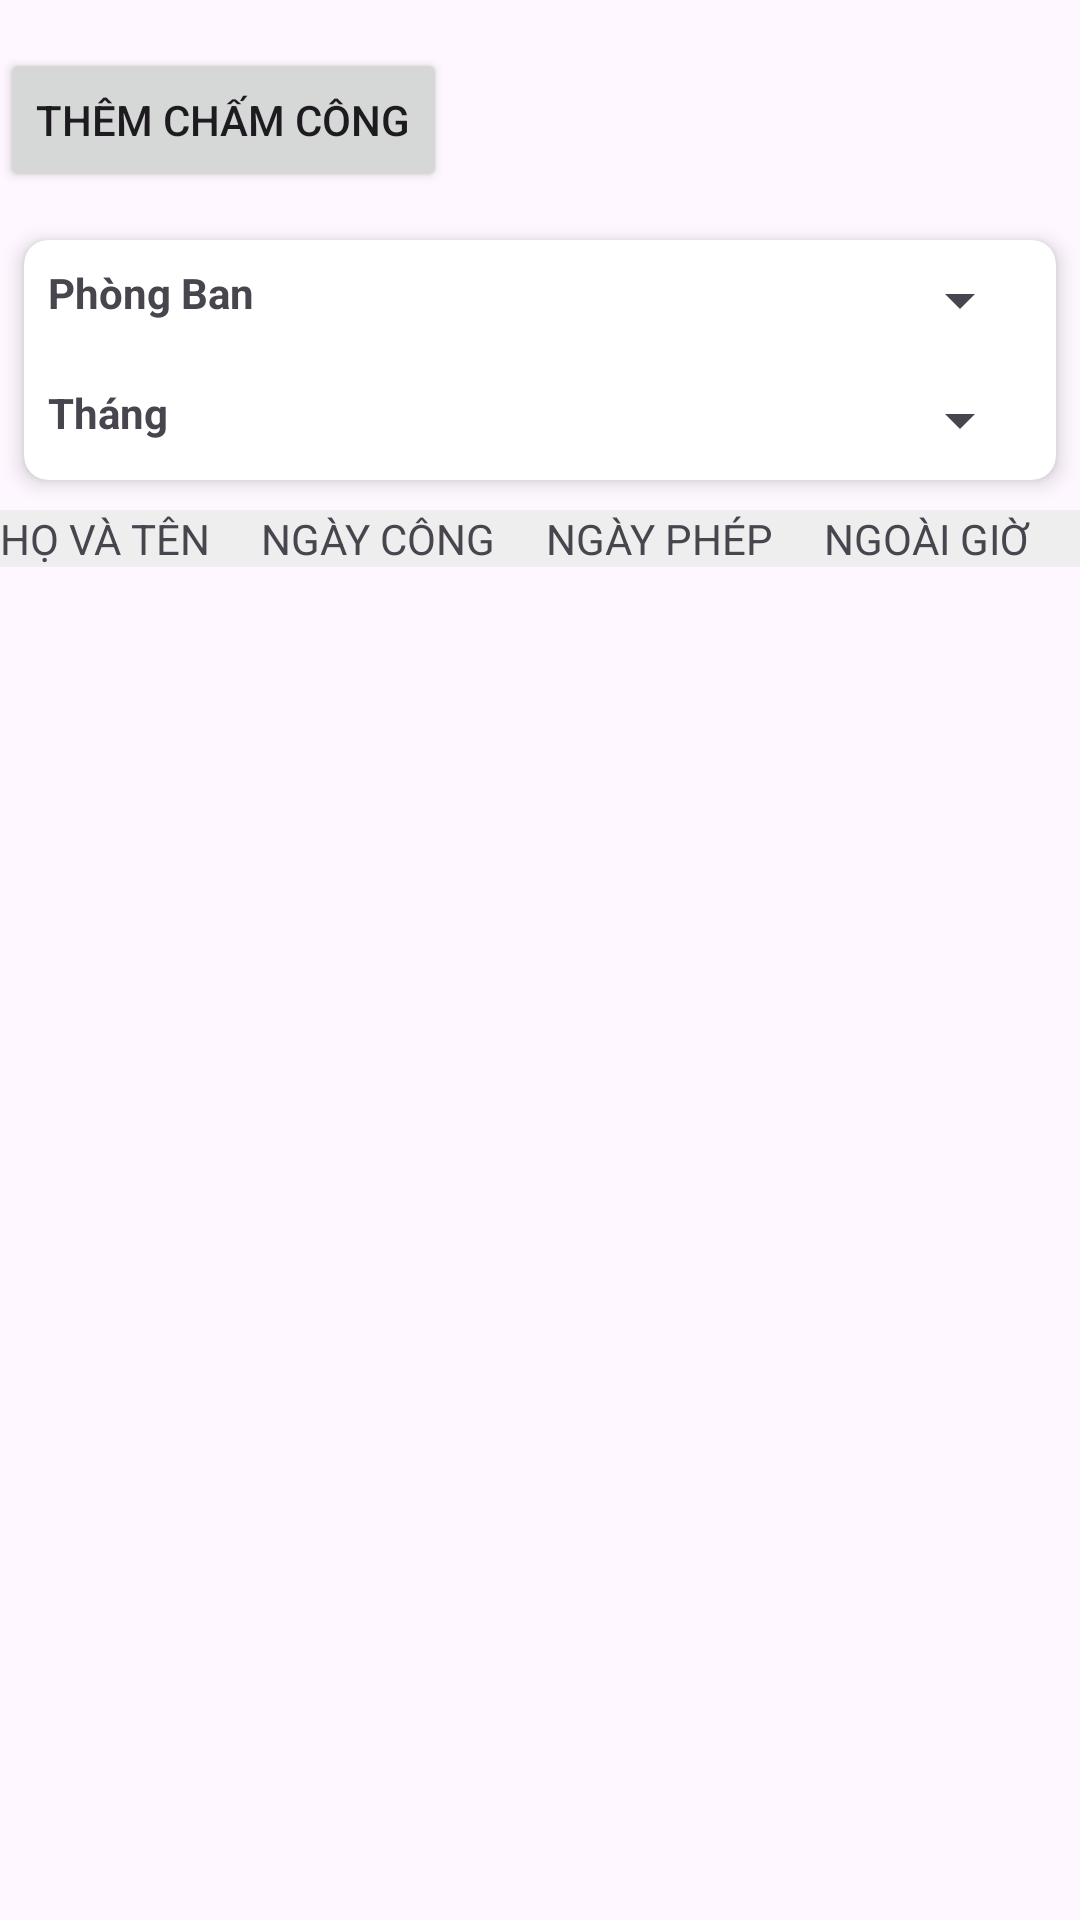

Here is an Android app screen rendered from its layout file. Give the layout XML and the strings, colors and styles it references.
<!-- AndroidManifest.xml: application theme Theme.Qlns -->
<!-- res/layout/hienthichamcong.xml -->
<?xml version="1.0" encoding="utf-8"?>
<RelativeLayout xmlns:android="http://schemas.android.com/apk/res/android"
    android:layout_width="match_parent"
    android:layout_height="match_parent"
    xmlns:app="http://schemas.android.com/apk/res-auto">

    <LinearLayout
        android:layout_width="match_parent"
        android:layout_height="match_parent"
        android:orientation="vertical">

        <LinearLayout
            android:layout_width="match_parent"
            android:layout_height="662dp"
            android:orientation="vertical">

            <Button
                android:id="@+id/btnThemChamCong"
                android:layout_width="wrap_content"
                android:layout_height="wrap_content"
                android:layout_marginTop="16dp"
                android:onClick="goToChamCongActivity"
                android:text="Thêm Chấm Công" />

            <androidx.cardview.widget.CardView
                android:layout_width="match_parent"
                android:layout_height="wrap_content"
                android:layout_marginStart="8dp"
                android:layout_marginTop="16dp"
                android:layout_marginEnd="8dp"
                app:cardCornerRadius="8dp"
                app:cardElevation="4dp">


                <LinearLayout
                    android:layout_width="match_parent"
                    android:layout_height="wrap_content"
                    android:orientation="vertical"
                    android:padding="8dp">

                    
                    <LinearLayout
                        android:layout_width="match_parent"
                        android:layout_height="wrap_content"
                        android:orientation="horizontal">

                        <TextView
                            android:id="@+id/textView26"
                            android:layout_width="0dp"
                            android:layout_height="wrap_content"
                            android:layout_weight="1"
                            android:text="Phòng Ban"
                            android:textStyle="bold" />

                        <Spinner
                            android:id="@+id/spinnerPhongBan"
                            android:layout_width="wrap_content"
                            android:layout_height="wrap_content"
                            android:layout_gravity="end" />

                    </LinearLayout>

                    
                    <LinearLayout
                        android:layout_width="match_parent"
                        android:layout_height="wrap_content"
                        android:orientation="horizontal"
                        android:layout_marginTop="16dp">

                        <TextView
                            android:id="@+id/textView27"
                            android:layout_width="0dp"
                            android:layout_height="wrap_content"
                            android:layout_weight="1"
                            android:text="Tháng"
                            android:textStyle="bold" />

                        <Spinner
                            android:id="@+id/spinnerThang_HienThi"
                            android:layout_width="wrap_content"
                            android:layout_height="wrap_content"
                            android:layout_gravity="end" />

                    </LinearLayout>
                </LinearLayout>

            </androidx.cardview.widget.CardView>


            <LinearLayout
                android:layout_width="match_parent"
                android:layout_height="wrap_content"
                android:layout_marginTop="10dp"
                android:orientation="horizontal">

                <TextView
                    android:id="@+id/textView15"
                    android:layout_width="wrap_content"
                    android:layout_height="wrap_content"
                    android:layout_weight="1"
                    android:background="#EFEEEE"
                    android:text="HỌ VÀ TÊN" />

                <TextView
                    android:id="@+id/textView16"
                    android:layout_width="wrap_content"
                    android:layout_height="wrap_content"
                    android:layout_weight="1"
                    android:background="#EFEEEE"
                    android:text="NGÀY CÔNG" />

                <TextView
                    android:id="@+id/textView17"
                    android:layout_width="wrap_content"
                    android:layout_height="wrap_content"
                    android:layout_weight="1"
                    android:background="#EFEEEE"
                    android:text="NGÀY PHÉP" />

                <TextView
                    android:id="@+id/textView19"
                    android:layout_width="wrap_content"
                    android:layout_height="wrap_content"
                    android:layout_weight="1"
                    android:background="#EFEEEE"
                    android:text="NGOÀI GIỜ" />
            </LinearLayout>

            <ListView
                android:id="@+id/listView_HienThiChamCong"
                android:layout_width="match_parent"
                android:layout_height="wrap_content" />

        </LinearLayout>

        <LinearLayout
            android:id="@+id/linearLayout6"
            android:layout_width="match_parent"
            android:layout_height="wrap_content"
            android:background="#FFFFFF"
            android:orientation="horizontal">


            <LinearLayout
                android:id="@+id/trangchu"
                android:layout_width="wrap_content"
                android:layout_height="wrap_content"
                android:layout_margin="7dp"
                android:gravity="center_horizontal"
                android:orientation="vertical">

                <TextView
                    android:id="@+id/textView148"
                    android:layout_width="40dp"
                    android:layout_height="40dp"
                    android:background="@drawable/phongban"
                    android:gravity="center_horizontal" />

                <TextView
                    android:id="@+id/textView152"
                    android:layout_width="wrap_content"
                    android:layout_height="wrap_content"
                    android:gravity="center_horizontal"
                    android:text="Trang chủ" />
            </LinearLayout>

            <LinearLayout
                android:id="@+id/nhanvien"
                android:layout_width="wrap_content"
                android:layout_height="wrap_content"
                android:layout_margin="7dp"
                android:clickable="true"
                android:gravity="center_horizontal"
                android:orientation="vertical">

                <TextView
                    android:id="@+id/textView114"
                    android:layout_width="40dp"
                    android:layout_height="40dp"
                    android:background="@drawable/icon4"
                    android:gravity="center_horizontal" />

                <TextView
                    android:id="@+id/textView115"
                    android:layout_width="wrap_content"
                    android:layout_height="wrap_content"
                    android:gravity="center_horizontal"
                    android:text="Nhân viên" />
            </LinearLayout>

            <LinearLayout
                android:id="@+id/chamcong"
                android:layout_width="wrap_content"
                android:layout_height="wrap_content"
                android:layout_margin="7dp"
                android:clickable="true"
                android:gravity="center_horizontal"
                android:orientation="vertical">

                <TextView
                    android:id="@+id/textView164"
                    android:layout_width="40dp"
                    android:layout_height="40dp"
                    android:background="@drawable/chamcong"
                    android:gravity="center_horizontal" />

                <TextView
                    android:id="@+id/textView125"
                    android:layout_width="wrap_content"
                    android:layout_height="wrap_content"
                    android:gravity="center_horizontal"
                    android:text="Chấm công" />
            </LinearLayout>

            <LinearLayout
                android:id="@+id/bangluong"
                android:layout_width="wrap_content"
                android:layout_height="wrap_content"
                android:layout_margin="7dp"
                android:gravity="center_horizontal"
                android:orientation="vertical">

                <TextView
                    android:id="@+id/textView144"
                    android:layout_width="40dp"
                    android:layout_height="40dp"
                    android:background="@drawable/luong"
                    android:gravity="center_horizontal" />

                <TextView
                    android:id="@+id/textView154"
                    android:layout_width="wrap_content"
                    android:layout_height="wrap_content"
                    android:gravity="center_horizontal"
                    android:text="Bảng lương" />


            </LinearLayout>

            <LinearLayout
                android:id="@+id/nghihuu"
                android:layout_width="wrap_content"
                android:layout_height="wrap_content"
                android:layout_margin="7dp"
                android:gravity="center_horizontal"
                android:orientation="vertical">

                <TextView
                    android:id="@+id/textView1124"
                    android:layout_width="40dp"
                    android:layout_height="40dp"
                    android:background="@drawable/nghihuu"
                    android:gravity="center_horizontal" />

                <TextView
                    android:id="@+id/textView12154"
                    android:layout_width="wrap_content"
                    android:layout_height="wrap_content"
                    android:gravity="center_horizontal"
                    android:text="Nghỉ hưu" />

            </LinearLayout>
        </LinearLayout>


    </LinearLayout>


</RelativeLayout>
<!-- resources referenced by this layout -->
<resources>
  <!-- drawable chamcong: png bitmap (drawable, 1122 bytes) -->
  <!-- drawable luong: png bitmap (drawable, 1169 bytes) -->
  <!-- drawable nghihuu: png bitmap (drawable, 720 bytes) -->
  <!-- drawable phongban: png bitmap (drawable, 511 bytes) -->
  <style name="Theme.Qlns" parent="Base.Theme.Qlns" />
  <style name="Base.Theme.Qlns" parent="Theme.Material3.DayNight.NoActionBar">
          
          
      </style>
</resources>
